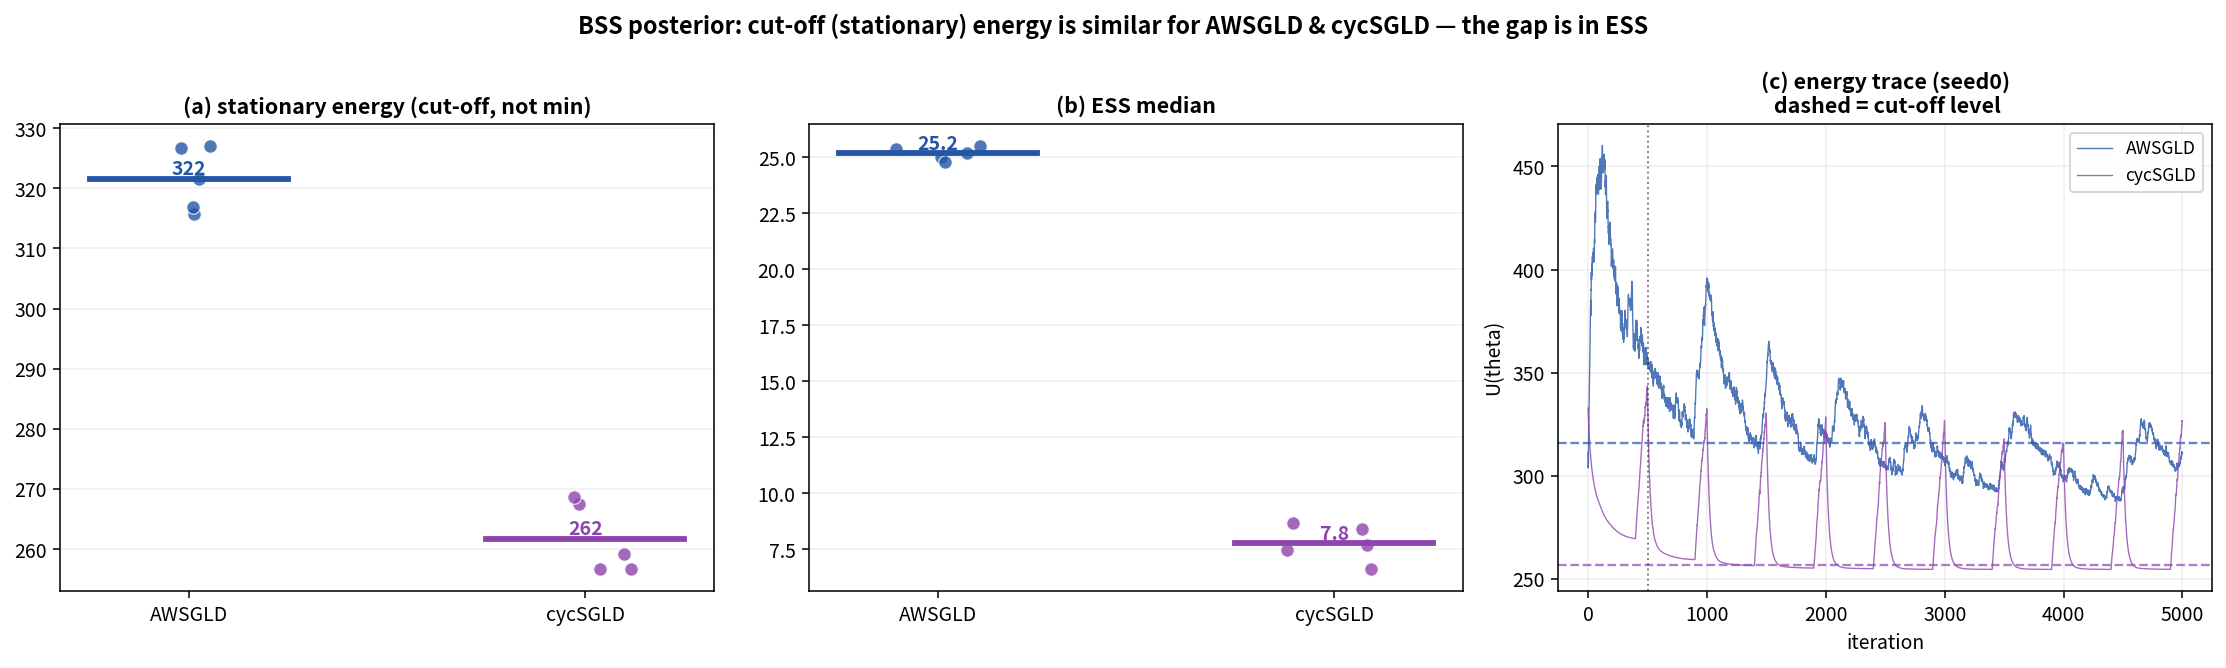

Data behind this chart, as committed beside it:
method, seed, stationary_energy, ess_median
AWSGLD, 0, 315.8, 25.21
AWSGLD, 1, 327.1, 25.0
AWSGLD, 2, 321.5, 24.8
AWSGLD, 3, 316.9, 25.53
AWSGLD, 4, 326.7, 25.38
cycSGLD, 0, 256.6, 8.67
cycSGLD, 1, 267.6, 7.46
cycSGLD, 2, 259.2, 7.7
cycSGLD, 3, 256.7, 8.43
cycSGLD, 4, 268.7, 6.6
